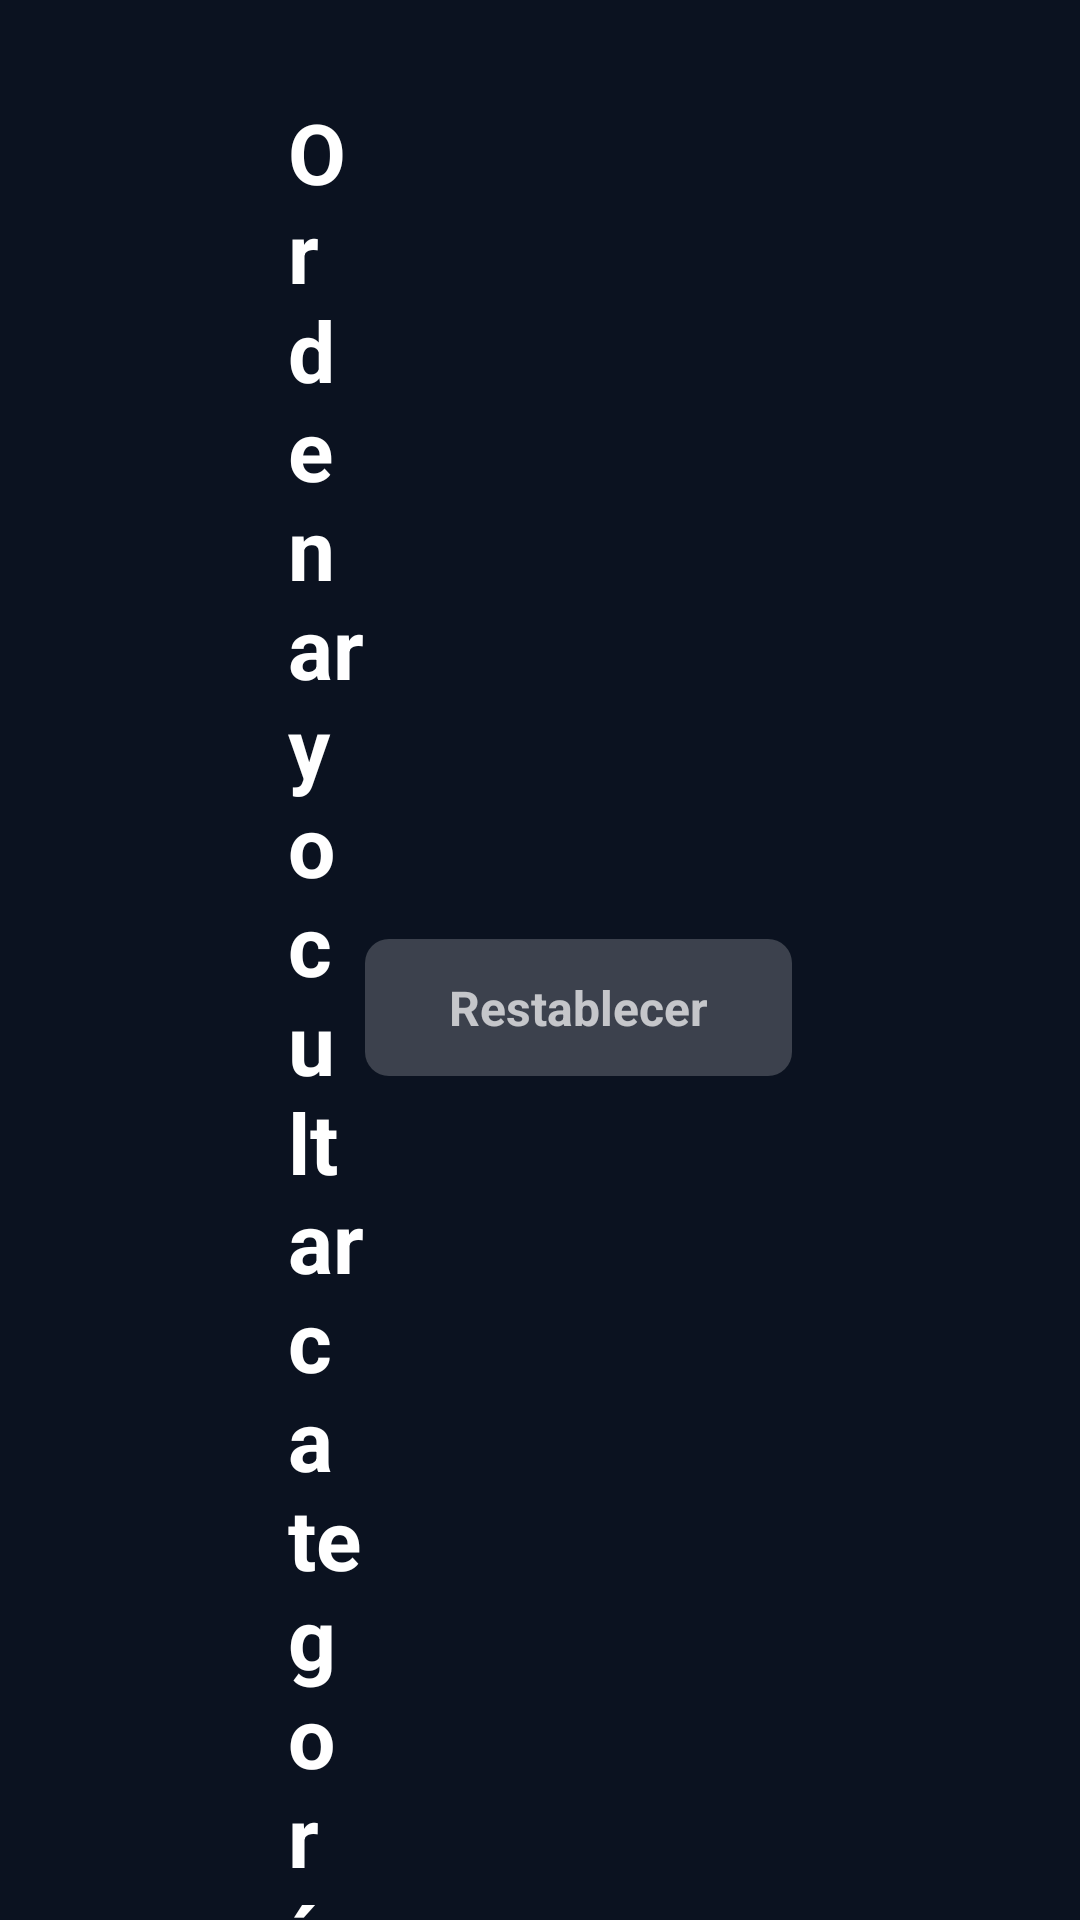

Layout XML and referenced resources for this Android screen:
<!-- AndroidManifest.xml: application theme Theme.MiTV -->
<!-- res/layout/activity_categories.xml -->
<?xml version="1.0" encoding="utf-8"?>
<LinearLayout xmlns:android="http://schemas.android.com/apk/res/android"
    android:layout_width="match_parent"
    android:layout_height="match_parent"
    android:background="@color/bg"
    android:orientation="vertical"
    android:paddingStart="96dp"
    android:paddingTop="32dp"
    android:paddingEnd="96dp">

    <LinearLayout
        android:layout_width="match_parent"
        android:layout_height="wrap_content"
        android:gravity="center_vertical"
        android:orientation="horizontal">

        <LinearLayout
            android:layout_width="0dp"
            android:layout_height="wrap_content"
            android:layout_weight="1"
            android:orientation="vertical">

            <TextView
                android:layout_width="wrap_content"
                android:layout_height="wrap_content"
                android:text="Ordenar y ocultar categorías"
                android:textColor="@color/text"
                android:textSize="28sp"
                android:textStyle="bold" />

            <TextView
                android:layout_width="wrap_content"
                android:layout_height="wrap_content"
                android:layout_marginTop="4dp"
                android:text="▲ ▼ cambian el orden. Las ocultas no aparecen en los perfiles de adultos."
                android:textColor="@color/text_dim"
                android:textSize="15sp" />
        </LinearLayout>

        <TextView
            android:id="@+id/btnReset"
            style="@style/Btn"
            android:text="Restablecer" />
    </LinearLayout>

    <androidx.recyclerview.widget.RecyclerView
        android:id="@+id/list"
        android:layout_width="match_parent"
        android:layout_height="match_parent"
        android:layout_marginTop="16dp"
        android:clipToPadding="false"
        android:paddingBottom="48dp" />
</LinearLayout>
<!-- resources referenced by this layout -->
<resources>
  <color name="bg">#FF0B1220</color>
  <color name="text">#FFFFFFFF</color>
  <color name="text_dim">#FF94A3B8</color>
  <style name="Btn">
          <item name="android:layout_width">wrap_content</item>
          <item name="android:layout_height">wrap_content</item>
          <item name="android:background">@drawable/bg_button</item>
          <item name="android:focusable">true</item>
          <item name="android:clickable">true</item>
          <item name="android:paddingStart">28dp</item>
          <item name="android:paddingEnd">28dp</item>
          <item name="android:paddingTop">12dp</item>
          <item name="android:paddingBottom">12dp</item>
          <item name="android:textColor">@color/btn_text</item>
          <item name="android:textSize">16sp</item>
          <item name="android:textStyle">bold</item>
          <item name="android:gravity">center</item>
      </style>
  <style name="Theme.MiTV" parent="Theme.AppCompat.NoActionBar">
          <item name="android:windowBackground">@color/bg</item>
          <item name="colorPrimary">@color/accent</item>
          <item name="colorPrimaryDark">@color/bg</item>
          <item name="colorAccent">@color/accent</item>
          <item name="android:textColorPrimary">@color/text</item>
          <item name="android:textColorSecondary">@color/text_dim</item>
      </style>
  <!-- drawable bg_button (drawable) -->
  <?xml version="1.0" encoding="utf-8"?>
  <selector xmlns:android="http://schemas.android.com/apk/res/android">
      <item android:state_focused="true">
          <shape><solid android:color="@color/text" /><corners android:radius="8dp" /></shape>
      </item>
      <item>
          <shape><solid android:color="@color/glass" /><corners android:radius="8dp" /></shape>
      </item>
  </selector>
  <color name="accent">#FF3B82F6</color>
  <color name="glass">#33FFFFFF</color>
</resources>
